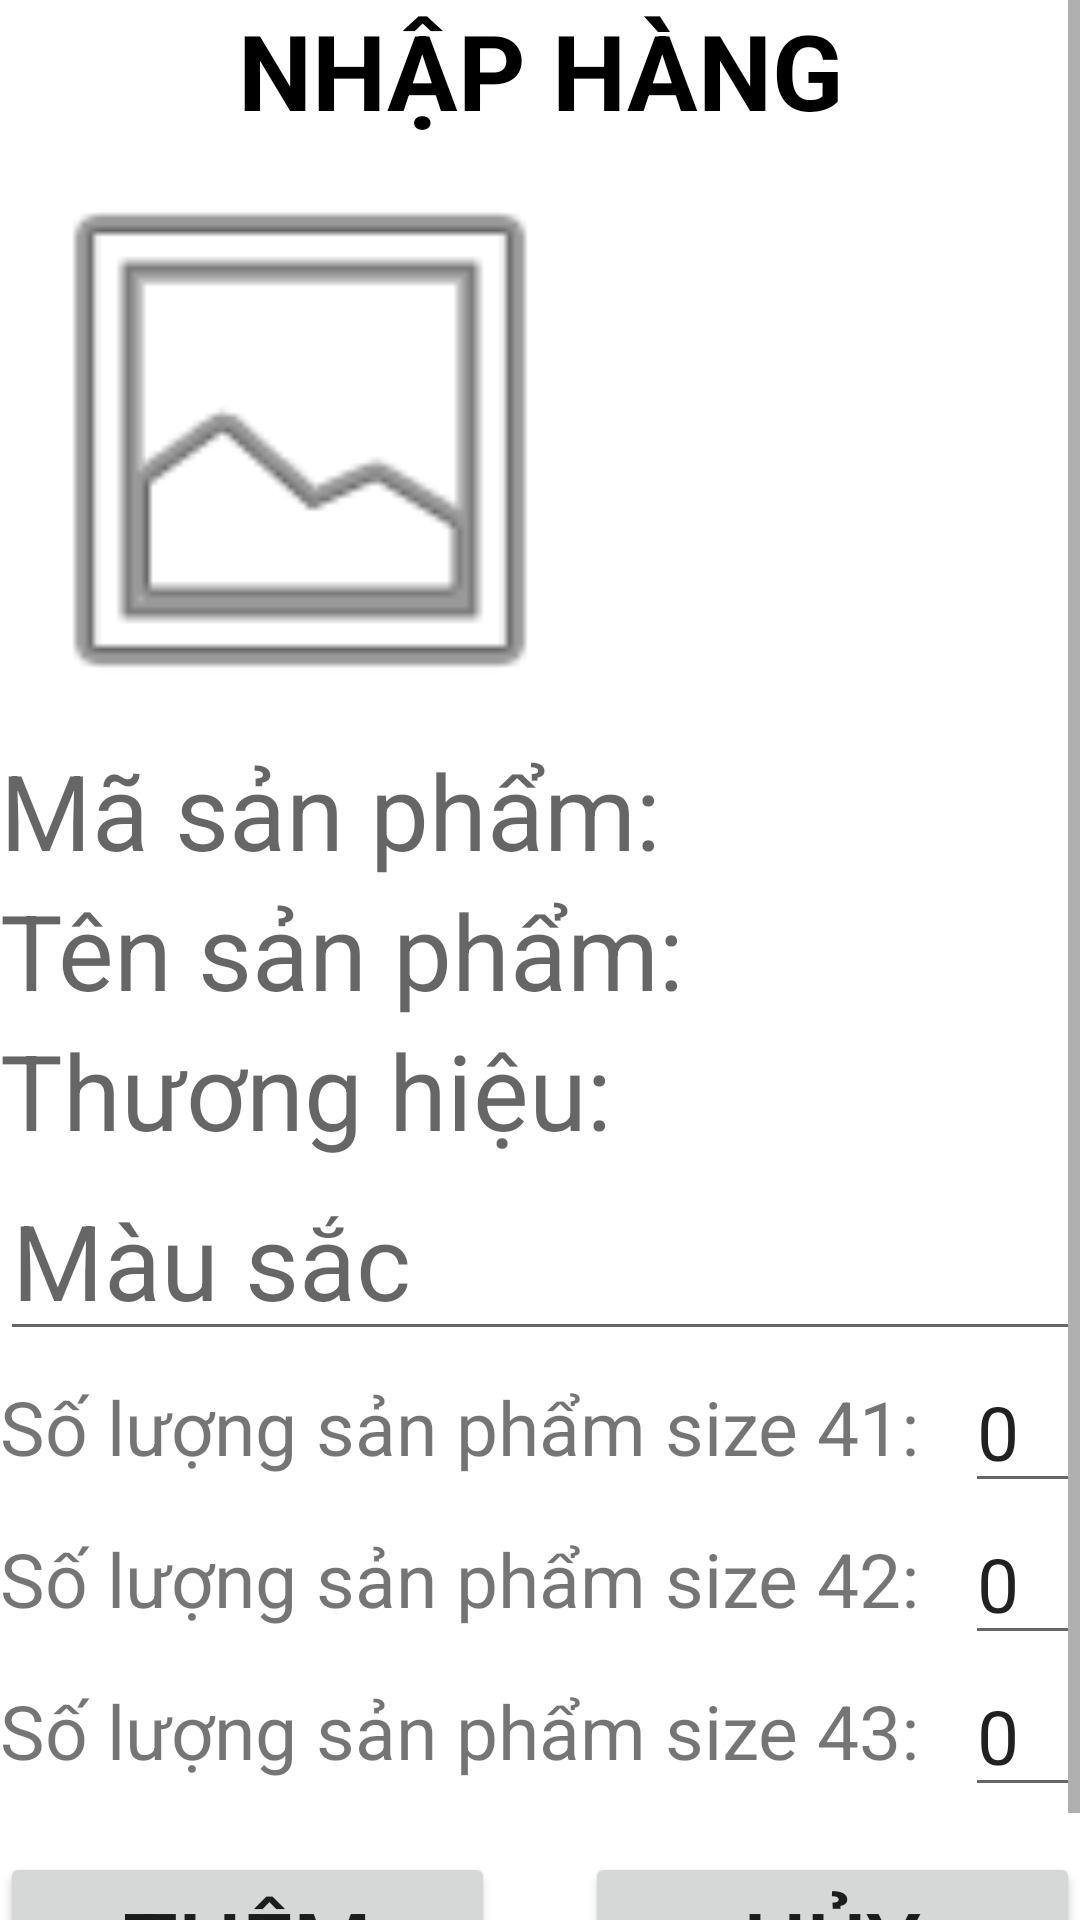

Reconstruct the res/layout file that produces this screen, plus the resources it refers to.
<!-- AndroidManifest.xml: application theme Theme.BanGiayTablet -->
<!-- res/layout/activity_them_sp_da_co_action.xml -->
<?xml version="1.0" encoding="utf-8"?>
<ScrollView xmlns:android="http://schemas.android.com/apk/res/android"
    xmlns:app="http://schemas.android.com/apk/res-auto"
    xmlns:tools="http://schemas.android.com/tools"
    android:layout_width="match_parent"
    android:layout_height="match_parent"
    android:orientation="vertical"
    tools:context=".Action.Them_SP_Da_Co_Action">

    <LinearLayout
        android:layout_width="match_parent"
        android:layout_height="match_parent"
        android:orientation="vertical">

        <TextView
            android:layout_width="match_parent"
            android:layout_height="wrap_content"
            android:gravity="center"
            android:text="Nhập Hàng"
            android:textAllCaps="true"
            android:textColor="@color/black"
            android:textSize="35sp"
            android:textStyle="bold" />

        <RelativeLayout
            android:layout_width="match_parent"
            android:layout_height="wrap_content"
            android:orientation="vertical">

            <ImageView
                android:id="@+id/imgSpThem"
                android:layout_width="200dp"
                android:layout_height="200dp"
                app:srcCompat="@android:drawable/ic_menu_gallery" />

            <TextView
                android:id="@+id/TextMaSanPhamThem"
                android:layout_width="match_parent"
                android:layout_height="wrap_content"
                android:layout_below="@+id/imgSpThem"
                android:hint="Mã sản phẩm: "
                android:inputType="textPersonName"
                android:textSize="35sp" />

            <TextView
                android:id="@+id/TextTenSanPhamThem"
                android:layout_width="match_parent"
                android:layout_height="wrap_content"
                android:layout_below="@+id/TextMaSanPhamThem"
                android:hint="Tên sản phẩm:"
                android:inputType="textPersonName"
                android:textSize="35sp" />

            <TextView

                android:id="@+id/TextHangSanPhamThem"
                android:layout_width="match_parent"
                android:layout_height="wrap_content"
                android:layout_below="@+id/TextTenSanPhamThem"
                android:hint="Thương hiệu:"
                android:inputType="textPersonName"
                android:textSize="35sp" />

            <EditText

                android:id="@+id/TextMauSanPhamThem"
                android:layout_width="match_parent"
                android:layout_height="wrap_content"
                android:layout_below="@+id/TextHangSanPhamThem"
                android:hint="Màu sắc"
                android:inputType="textPersonName"
                android:textSize="35sp" />


            <RelativeLayout
                android:id="@+id/soluongspNhap"
                android:layout_width="match_parent"
                android:layout_height="wrap_content"
                android:layout_below="@+id/TextMauSanPhamThem">

                <RelativeLayout
                    android:id="@+id/SIZE41"
                    android:layout_width="match_parent"
                    android:layout_height="wrap_content">

                    <TextView
                        android:id="@+id/tvsls41Nhap"
                        android:layout_width="wrap_content"
                        android:layout_height="wrap_content"
                        android:layout_centerVertical="true"
                        android:text="Số lượng sản phẩm size 41:"
                        android:textSize="25sp" />

                    <EditText
                        android:id="@+id/edtsls41Nhap"
                        android:layout_width="match_parent"
                        android:layout_height="wrap_content"
                        android:layout_marginLeft="15dp"
                        android:layout_toRightOf="@+id/tvsls41Nhap"
                        android:inputType="number"
                        android:text="0"
                        android:textSize="25sp" />
                </RelativeLayout>

                <RelativeLayout
                    android:id="@+id/SIZE42"
                    android:layout_width="match_parent"
                    android:layout_height="wrap_content"
                    android:layout_below="@+id/SIZE41">

                    <TextView
                        android:id="@+id/tvsls42Nhap"
                        android:layout_width="wrap_content"
                        android:layout_height="wrap_content"
                        android:layout_centerVertical="true"
                        android:text="Số lượng sản phẩm size 42:"
                        android:textSize="25sp" />

                    <EditText
                        android:id="@+id/edtsls42Nhap"
                        android:layout_width="match_parent"
                        android:layout_height="wrap_content"
                        android:layout_marginLeft="15dp"
                        android:layout_toRightOf="@+id/tvsls42Nhap"
                        android:inputType="number"
                        android:text="0"
                        android:textSize="25sp" />
                </RelativeLayout>

                <RelativeLayout
                    android:id="@+id/SIZE43"
                    android:layout_width="match_parent"
                    android:layout_height="wrap_content"
                    android:layout_below="@+id/SIZE42">

                    <TextView
                        android:id="@+id/tvsls43Nhap"
                        android:layout_width="wrap_content"
                        android:layout_height="wrap_content"
                        android:layout_centerVertical="true"
                        android:text="Số lượng sản phẩm size 43:"
                        android:textSize="25sp" />

                    <EditText
                        android:id="@+id/edtsls43Nhap"
                        android:layout_width="match_parent"
                        android:layout_height="wrap_content"
                        android:layout_marginLeft="15dp"
                        android:layout_toRightOf="@+id/tvsls43Nhap"
                        android:inputType="number"
                        android:text="0"
                        android:textSize="25sp" />
                </RelativeLayout>


            </RelativeLayout>











            <LinearLayout
                android:layout_width="match_parent"
                android:layout_height="wrap_content"
                android:layout_below="@+id/soluongspNhap"
                android:layout_marginTop="15dp"
                android:orientation="horizontal"
                android:weightSum="2">

                <Button
                    android:id="@+id/btnThemSPMoiVaoKho"
                    android:layout_width="0dp"
                    android:layout_height="wrap_content"
                    android:layout_marginRight="15dp"
                    android:layout_weight="1"
                    android:text="Thêm"
                    android:textSize="30sp" />

                <Button
                    android:id="@+id/btnHuyThemSPMoi"
                    android:layout_width="0dp"
                    android:layout_height="wrap_content"
                    android:layout_marginLeft="15dp"
                    android:layout_weight="1"
                    android:text="Hủy"
                    android:textSize="30sp" />
            </LinearLayout>


        </RelativeLayout>

    </LinearLayout>
</ScrollView>
<!-- resources referenced by this layout -->
<resources>
  <style name="Theme.BanGiayTablet" parent="Theme.MaterialComponents.DayNight.DarkActionBar">
          
          <item name="colorPrimary">@color/purple_500</item>
          <item name="colorPrimaryVariant">@color/purple_700</item>
          <item name="colorOnPrimary">@color/white</item>
          
          <item name="colorSecondary">@color/teal_200</item>
          <item name="colorSecondaryVariant">@color/teal_700</item>
          <item name="colorOnSecondary">@color/black</item>
          
          <item name="android:statusBarColor" tools:targetApi="l">?attr/colorPrimaryVariant</item>
          
      </style>
  <!-- not gathered from this repository: default colours our renderer supplied (Android Studio template values) -->
  <color name="purple_500">#FF6200EE</color>
  <color name="purple_700">#FF3700B3</color>
  <color name="teal_200">#FF03DAC5</color>
  <color name="teal_700">#FF018786</color>
  <color name="black">#FF000000</color>
  <color name="white">#FFFFFFFF</color>
</resources>
